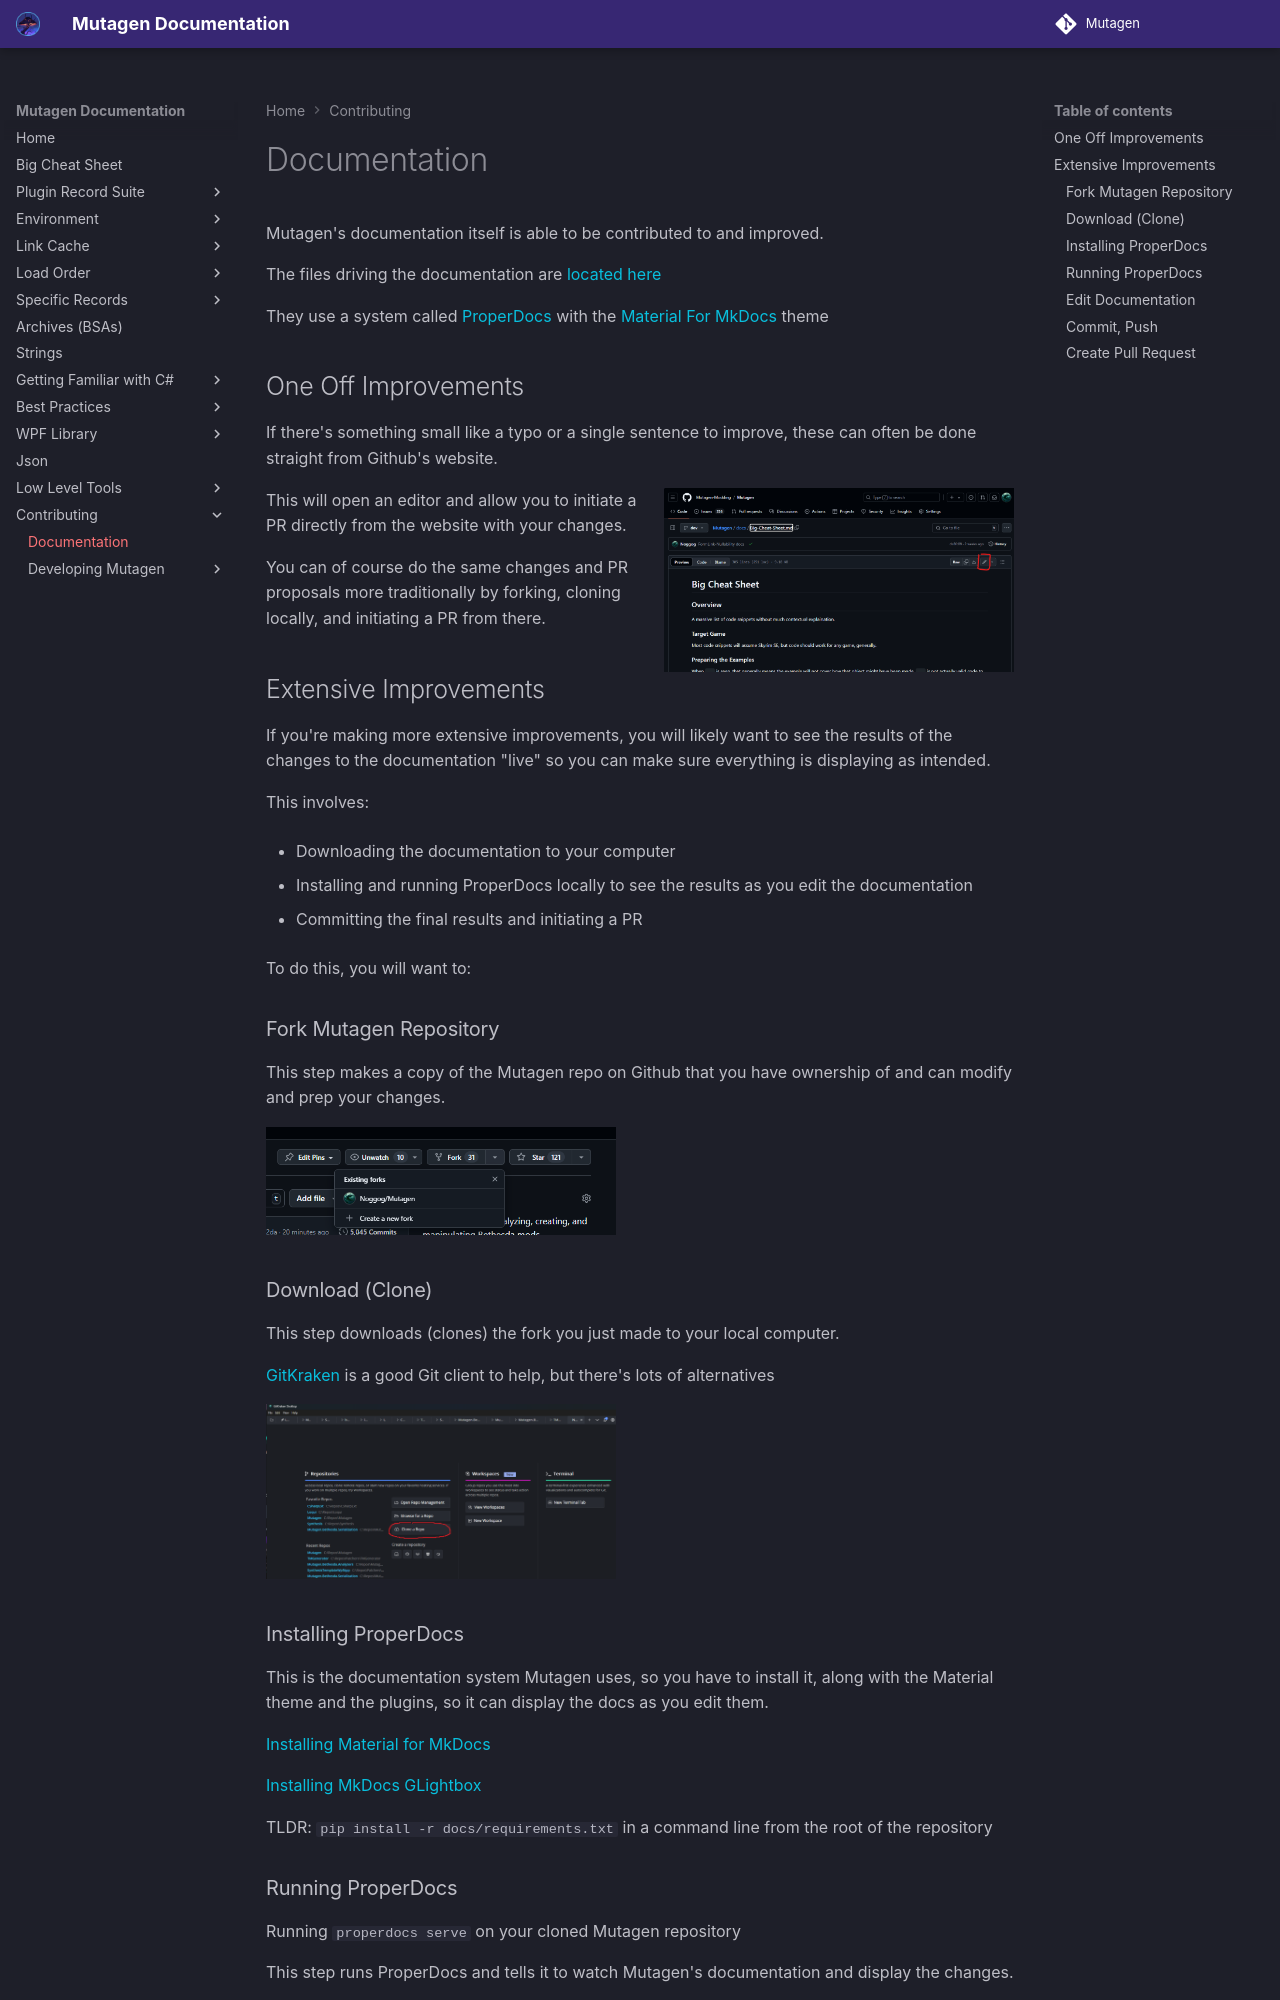

repository: Mutagen-Modding/Mutagen · page: Contributing/Documentation/index.html · generator: mkdocs

# Documentation
Mutagen's documentation itself is able to be contributed to and improved.

The files driving the documentation are [located here](https://github.com/Mutagen-Modding/Mutagen/tree/dev/docs)

They use a system called [ProperDocs](https://properdocs.org/) with the [Material For MkDocs](https://squidfunk.github.io/mkdocs-material/) theme

## One Off Improvements
If there's something small like a typo or a single sentence to improve, these can often be done straight from Github's website.

![Updating Docs from Github](../images/Editing-Docs-On-Github.png){ align=right width="350" }

This will open an editor and allow you to initiate a PR directly from the website with your changes.

You can of course do the same changes and PR proposals more traditionally by forking, cloning locally, and initiating a PR from there.

## Extensive Improvements
If you're making more extensive improvements, you will likely want to see the results of the changes to the documentation "live" so you can make sure everything is displaying as intended.

This involves:

- Downloading the documentation to your computer

- Installing and running ProperDocs locally to see the results as you edit the documentation

- Committing the final results and initiating a PR

To do this, you will want to:

### Fork Mutagen Repository

This step makes a copy of the Mutagen repo on Github that you have ownership of and can modify and prep your changes.

![Forking Mutagen](../images/forking.png){ width="350" }

### Download (Clone)

This step downloads (clones) the fork you just made to your local computer.

[GitKraken](https://www.gitkraken.com/) is a good Git client to help, but there's lots of alternatives

![Cloning](../images/cloning.png){ width="350" }
